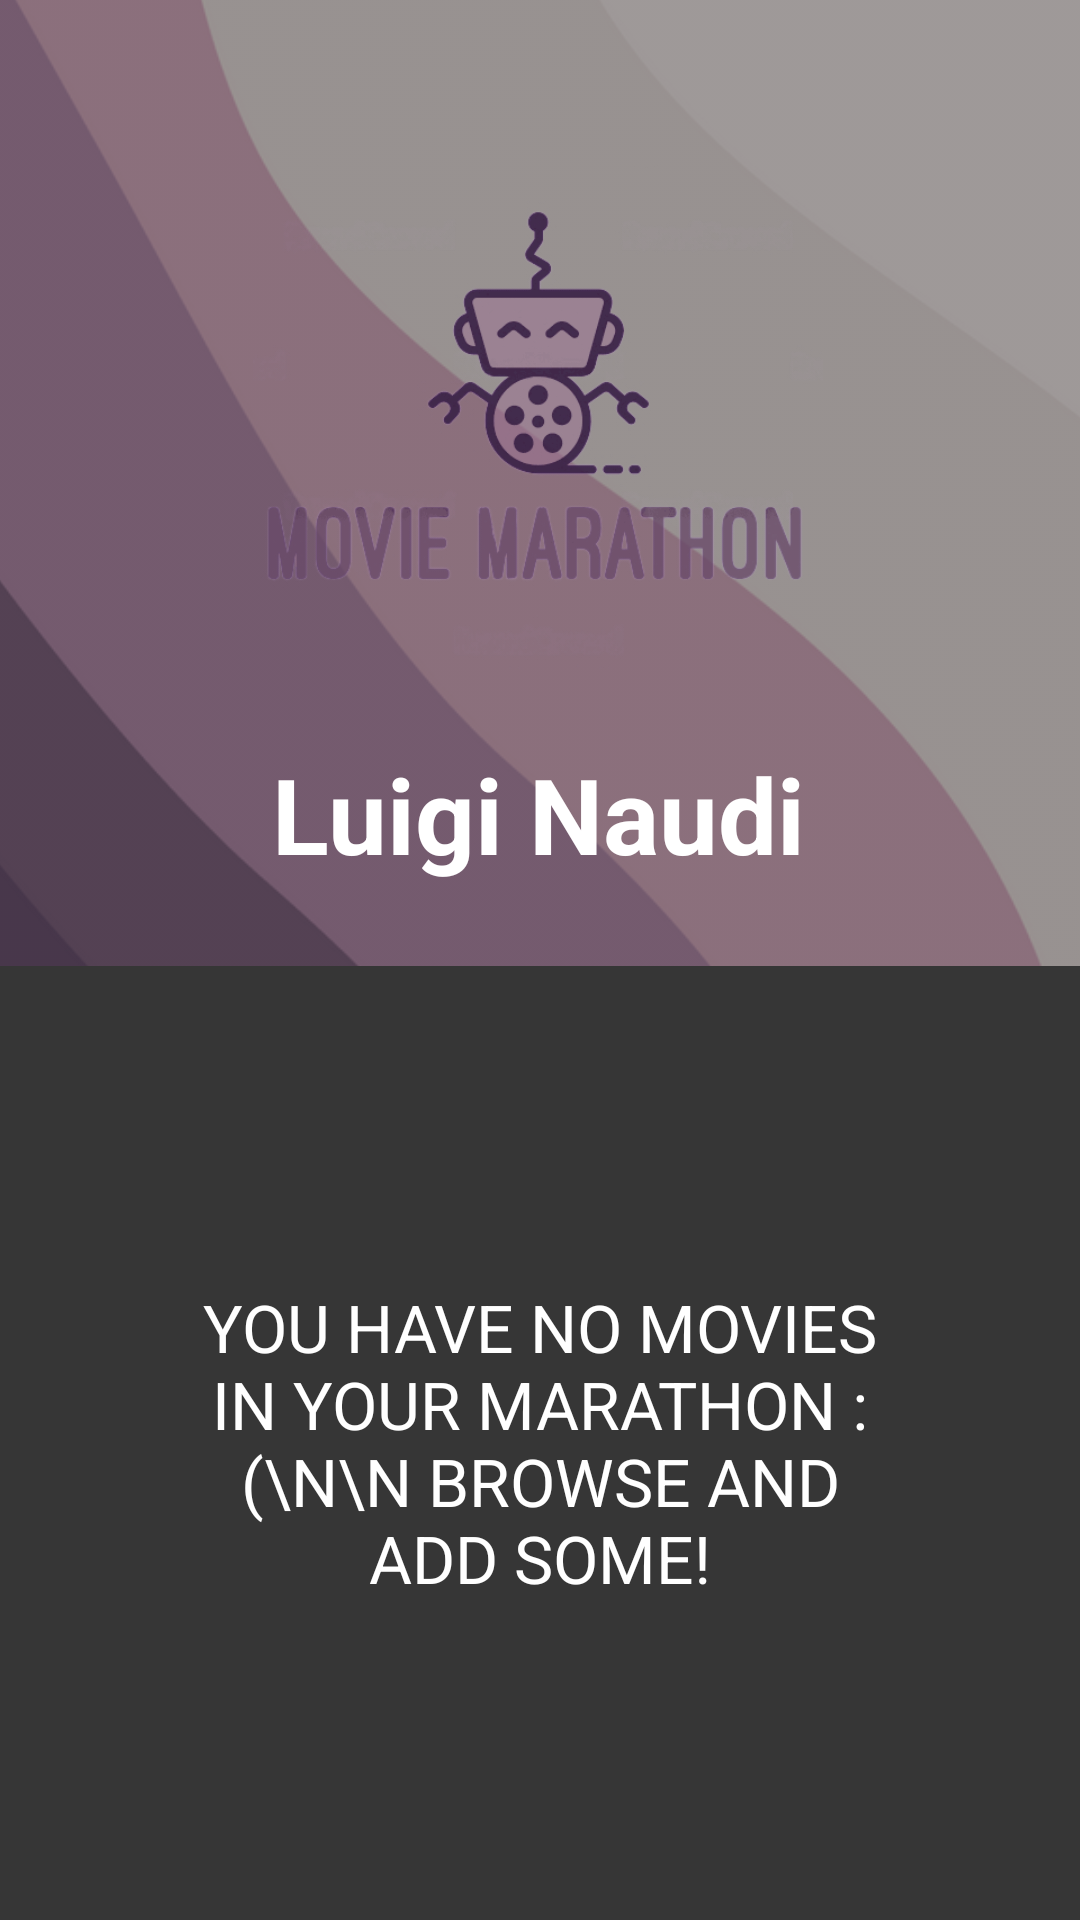

The Android layout XML behind this screen, and the referenced resources:
<!-- AndroidManifest.xml: application theme Theme.MobileAssignment -->
<!-- res/layout/fragment_profile.xml -->
<?xml version="1.0" encoding="utf-8"?>
<androidx.constraintlayout.widget.ConstraintLayout xmlns:android="http://schemas.android.com/apk/res/android"
    xmlns:app="http://schemas.android.com/apk/res-auto"
    xmlns:tools="http://schemas.android.com/tools"
    android:layout_width="match_parent"
    android:layout_height="match_parent"
    android:background="#363636"
    tools:context="ui.Profile.ProfileFragment">

    <androidx.constraintlayout.widget.ConstraintLayout
        android:id="@+id/imgLayout"
        android:layout_width="match_parent"
        android:layout_height="wrap_content"
        app:layout_constraintEnd_toEndOf="parent"
        app:layout_constraintStart_toStartOf="parent"
        app:layout_constraintTop_toTopOf="parent">

        <ImageView
            android:id="@+id/backdrop"
            android:layout_width="500dp"
            android:layout_height="322dp"
            android:alpha="0.6"
            android:scaleType="centerCrop"
            android:src="@drawable/loginbk"
            app:layout_constraintBottom_toBottomOf="parent"
            app:layout_constraintEnd_toEndOf="parent"
            app:layout_constraintStart_toStartOf="parent"
            app:layout_constraintTop_toTopOf="parent" />

        <com.google.android.material.imageview.ShapeableImageView
            android:id="@+id/profile"
            android:layout_width="190dp"
            android:layout_height="180dp"
            android:layout_gravity="center"
            android:scaleType="centerCrop"
            android:src="@drawable/customlogo"
            app:layout_constraintBottom_toBottomOf="parent"
            app:layout_constraintEnd_toEndOf="parent"
            app:layout_constraintHorizontal_bias="0.497"
            app:layout_constraintStart_toStartOf="parent"
            app:layout_constraintTop_toTopOf="parent"
            app:layout_constraintVertical_bias="0.387" />

        <TextView
            android:id="@+id/full_name"
            android:layout_width="wrap_content"
            android:layout_height="wrap_content"
            android:text="Luigi Naudi"
            android:textColor="@color/white"
            android:textSize="35dp"
            android:textStyle="bold"
            app:layout_constraintBottom_toBottomOf="@+id/backdrop"
            app:layout_constraintEnd_toEndOf="parent"
            app:layout_constraintHorizontal_bias="0.497"
            app:layout_constraintStart_toStartOf="parent"
            app:layout_constraintTop_toBottomOf="@+id/profile"
            app:layout_constraintVertical_bias="0.325" />
    </androidx.constraintlayout.widget.ConstraintLayout>

    <androidx.recyclerview.widget.RecyclerView
        android:id="@+id/grid_list"
        android:layout_width="0dp"
        android:layout_height="409dp"
        app:layout_constraintBottom_toBottomOf="parent"
        app:layout_constraintEnd_toEndOf="parent"
        app:layout_constraintStart_toStartOf="parent"
        app:layout_constraintTop_toBottomOf="@+id/imgLayout" />

    <TextView
        android:id="@+id/noMoviesText"
        android:layout_width="wrap_content"
        android:layout_height="wrap_content"
        android:gravity="center"
        android:padding="60dp"
        android:text="YOU HAVE NO MOVIES IN YOUR MARATHON :(\n\n BROWSE AND ADD SOME!"
        android:textAppearance="@style/TextAppearance.AppCompat.Large"
        android:textColor="@color/white"
        app:layout_constraintBottom_toBottomOf="parent"
        app:layout_constraintEnd_toEndOf="parent"
        app:layout_constraintHorizontal_bias="0.0"
        app:layout_constraintStart_toStartOf="parent"
        app:layout_constraintTop_toBottomOf="@+id/imgLayout"
        app:layout_constraintVertical_bias="0.498"
        app:textAllCaps="true"
        tools:visibility="invisible" />

</androidx.constraintlayout.widget.ConstraintLayout>
<!-- resources referenced by this layout -->
<resources>
  <color name="white">#FFFFFFFF</color>
  <!-- drawable customlogo: png bitmap (drawable, 24825 bytes) -->
  <!-- drawable loginbk: png bitmap (drawable-v24, 44204 bytes) -->
  <style name="Theme.MobileAssignment" parent="Theme.MaterialComponents.DayNight.NoActionBar">
          
          <item name="colorPrimary">@color/purple_500</item>
          <item name="colorPrimaryVariant">@color/purple_600</item>
          <item name="colorOnPrimary">@color/white</item>
          
          <item name="colorSecondary">@color/teal_200</item>
          <item name="colorSecondaryVariant">@color/teal_700</item>
          <item name="colorOnSecondary">@color/black</item>
          
          <item name="android:statusBarColor" tools:targetApi="l">?attr/colorPrimaryVariant</item>
          
      </style>
  <color name="purple_500">#9e7394</color>
  <color name="purple_600">#684967</color>
  <color name="teal_200">#FF03DAC5</color>
  <color name="teal_700">#FF018786</color>
  <color name="black">#FF000000</color>
</resources>
